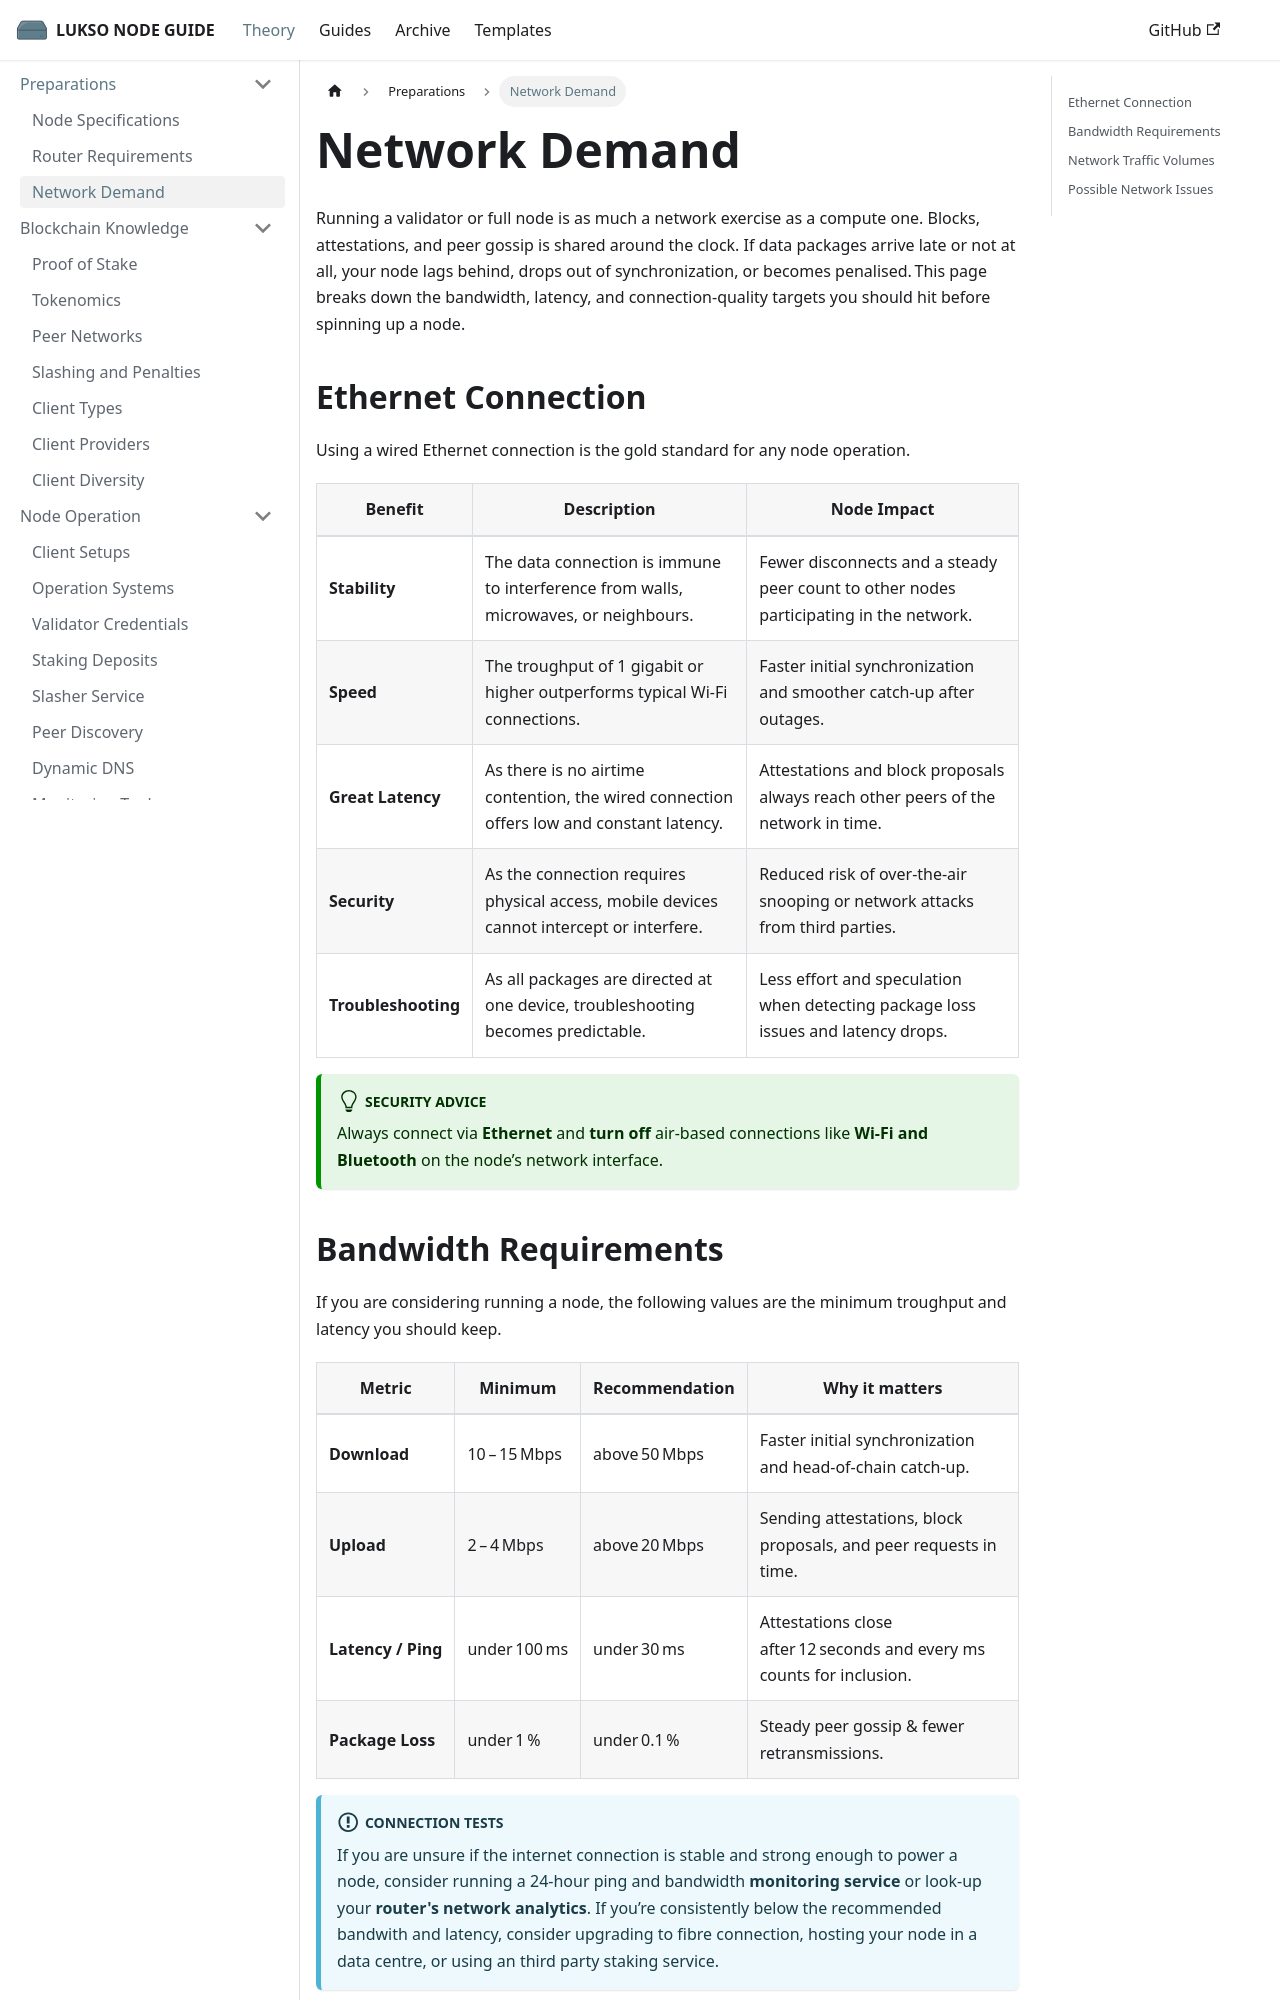

repository: fhildeb/lukso-node-guide · page: docs/theory/preparations/network-demand/index.html · generator: docusaurus

---
sidebar_label: "Network Demand"
sidebar_position: 3
description: "Learn the bandwidth, latency, and connection requirements to run a stable LUKSO validator or full node without penalties or sync issues."
---

# Network Demand

Running a validator or full node is as much a network exercise as a compute one. Blocks, attestations, and peer gossip is shared around the clock. If data packages arrive late or not at all, your node lags behind, drops out of synchronization, or becomes penalised. This page breaks down the bandwidth, latency, and connection‑quality targets you should hit before spinning up a node.

## Ethernet Connection

Using a wired Ethernet connection is the gold standard for any node operation.

| Benefit                            | Description                                                                               | Node Impact                                                                            |
| ---------------------------------- | ----------------------------------------------------------------------------------------- | -------------------------------------------------------------------------------------- |
| <nobr> **Stability** </nobr>       | The data connection is immune to interference from walls, microwaves, or neighbours.      | Fewer disconnects and a steady peer count to other nodes participating in the network. |
| <nobr> **Speed** </nobr>           | The troughput of 1 gigabit or higher outperforms typical Wi‑Fi connections.               | Faster initial synchronization and smoother catch‑up after outages.                    |
| <nobr> **Great Latency** </nobr>   | As there is no airtime contention, the wired connection offers low and constant latency.  | Attestations and block proposals always reach other peers of the network in time.      |
| <nobr> **Security** </nobr>        | As the connection requires physical access, mobile devices cannot intercept or interfere. | Reduced risk of over‑the‑air snooping or network attacks from third parties.           |
| <nobr> **Troubleshooting** </nobr> | As all packages are directed at one device, troubleshooting becomes predictable.          | Less effort and speculation when detecting package loss issues and latency drops.      |

:::tip Security Advice

Always connect via **Ethernet** and **turn off** air-based connections like **Wi‑Fi and Bluetooth** on the node’s network interface.

:::
